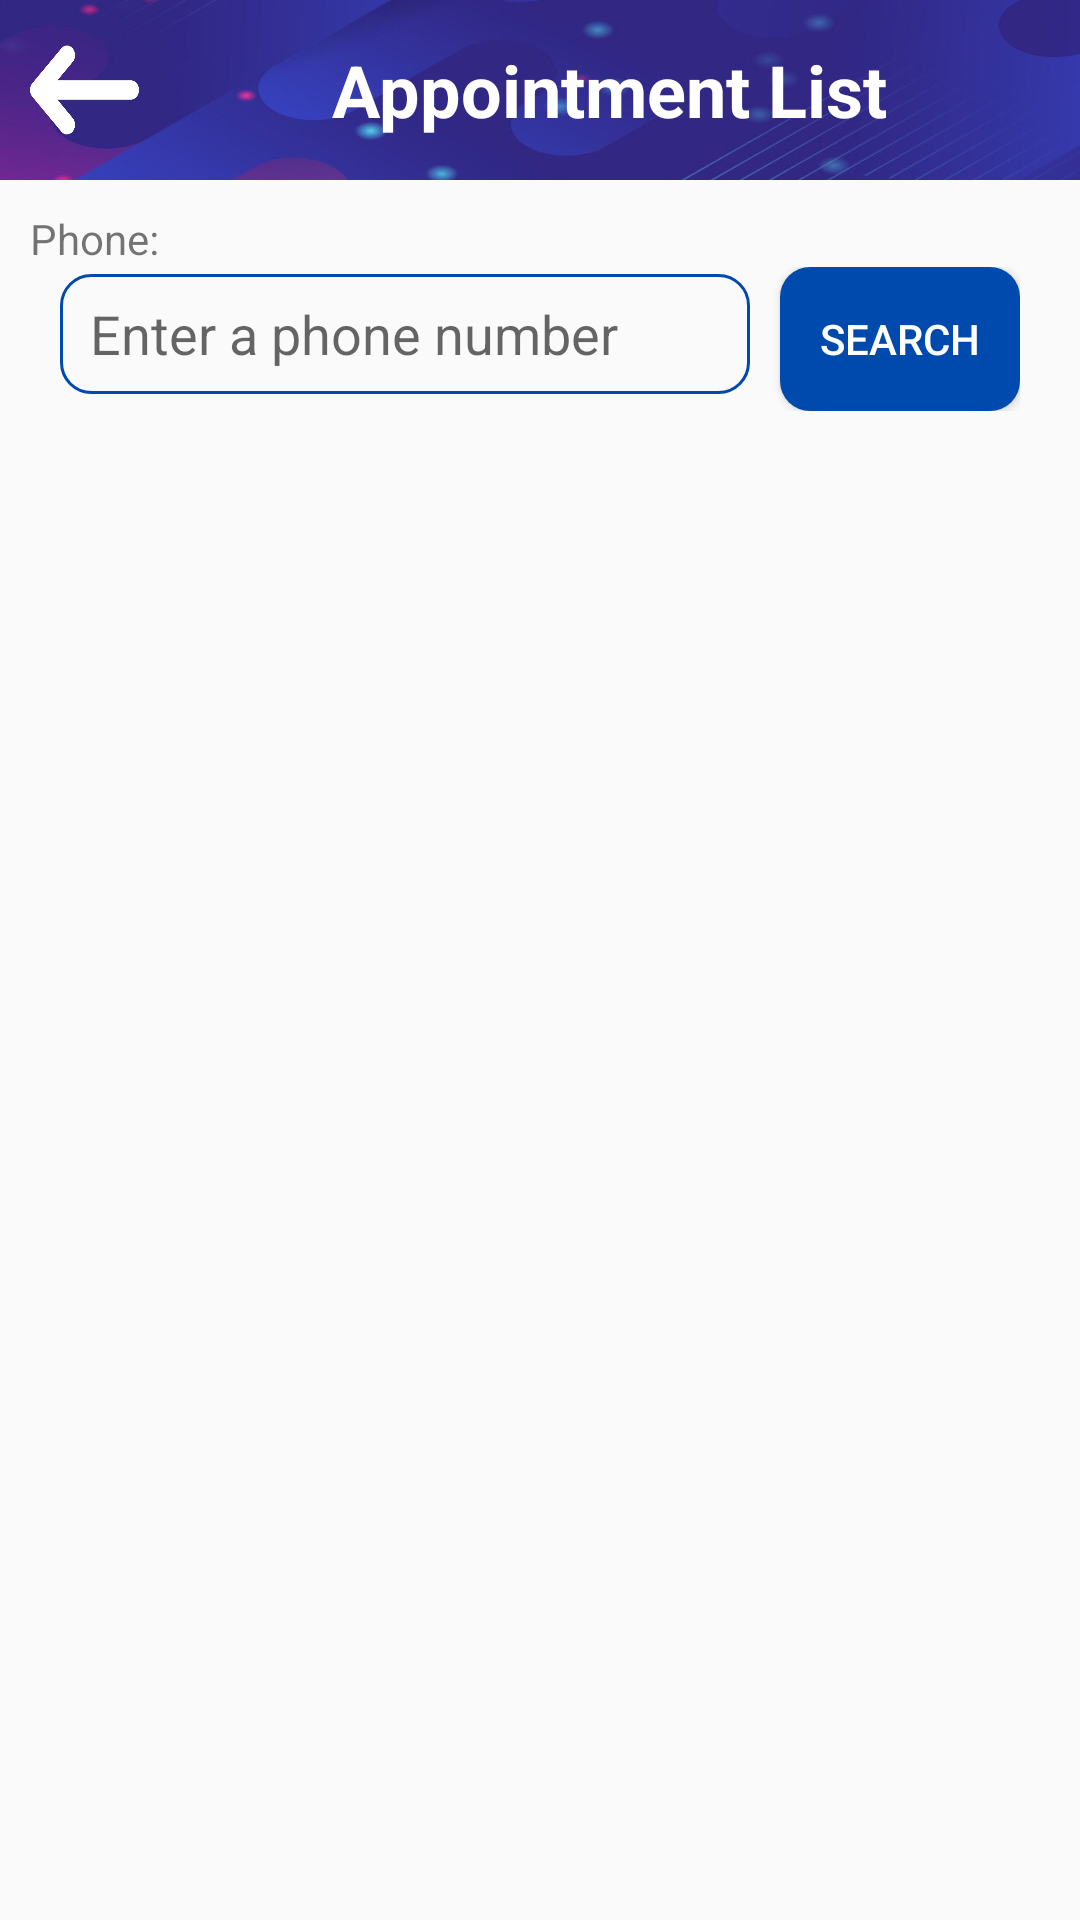

Reconstruct the res/layout file that produces this screen, plus the resources it refers to.
<!-- AndroidManifest.xml: application theme Theme.IHealthDroid -->
<!-- res/layout/list_appointment_layout.xml -->
<?xml version="1.0" encoding="utf-8"?>
<LinearLayout xmlns:android="http://schemas.android.com/apk/res/android"
    android:orientation="vertical"
    android:layout_width="match_parent"
    android:layout_height="match_parent">

    <LinearLayout
        android:layout_width="match_parent"
        android:layout_height="60dp"
        android:background="@drawable/img_lcd"
        android:gravity="center"
        android:orientation="horizontal">

        <ImageButton
            android:id="@+id/back_to_appointment"
            style="@android:style/Widget.DeviceDefault.ImageButton"
            android:layout_width="30dp"
            android:layout_height="30dp"
            android:layout_marginLeft="10dp"
            android:background="@drawable/ic_back"
            android:layout_gravity="center"
            android:layout_weight="0.05" />

        <TextView
            android:id="@+id/layout_title"
            android:layout_width="wrap_content"
            android:layout_height="wrap_content"
            android:layout_weight="1"
            android:gravity="center"
            android:text="@string/appointment_list_menu_bar_name"
            android:textColor="@color/white"
            android:textSize="24sp"
            android:textStyle="bold" />
    </LinearLayout>

    <LinearLayout
        android:layout_width="match_parent"
        android:layout_height="wrap_content"
        android:orientation="vertical">

        <TextView
            android:id="@+id/app_search_phone_num"
            android:layout_width="match_parent"
            android:layout_height="wrap_content"
            android:layout_marginLeft="10dp"
            android:layout_marginTop="10dp"
            android:text="@string/phone_num" />

        <LinearLayout
            android:layout_width="match_parent"
            android:layout_height="wrap_content"
            android:layout_marginLeft="20dp"
            android:layout_marginRight="20dp"
            android:orientation="horizontal">

            <EditText
                android:id="@+id/edit_app_phone_search"
                android:layout_width="match_parent"
                android:layout_height="40dp"
                android:layout_marginRight="10dp"
                android:layout_weight="10"
                android:background="@drawable/border_background"
                android:ems="10"
                android:hint="@string/phone_num_hint"
                android:inputType="phone"
                android:paddingLeft="10dp" />

            <Button
                android:id="@+id/app_search_btn"
                android:layout_width="wrap_content"
                android:layout_height="wrap_content"
                android:layout_weight="1"
                android:background="@drawable/rounded_button"
                android:text="@string/appointment_list_search_btn_label"
                android:textColor="@color/white" />
        </LinearLayout>

    </LinearLayout>

    <androidx.recyclerview.widget.RecyclerView
        android:id="@+id/appointment_list"
        android:layout_width="match_parent"
        android:layout_height="wrap_content" />

</LinearLayout>
<!-- resources referenced by this layout -->
<resources>
  <color name="white">#FFFFFFFF</color>
  <!-- drawable border_background (drawable) -->
  <?xml version="1.0" encoding="utf-8"?>
  <shape xmlns:android="http://schemas.android.com/apk/res/android">
      <solid android:color="@android:color/transparent" />
      <stroke
          android:width="1dp"
          android:color="@color/nav_bar" />
      <corners android:radius="10dp" />
  </shape>
  <!-- drawable ic_back: png bitmap (drawable, 9897 bytes) -->
  <!-- drawable img_lcd: jpg bitmap (drawable, 23900 bytes) -->
  <!-- drawable rounded_button (drawable) -->
  <?xml version="1.0" encoding="utf-8"?>
  <shape xmlns:android="http://schemas.android.com/apk/res/android">
      <solid android:color="@color/nav_bar" />
      <corners android:radius="10dp" /> 
  </shape>
  <string name="appointment_list_menu_bar_name">Appointment List</string>
  <string name="appointment_list_search_btn_label">Search</string>
  <string name="phone_num">Phone:</string>
  <string name="phone_num_hint">Enter a phone number</string>
  <style name="Theme.IHealthDroid" parent="android:Theme.Material.Light.NoActionBar" />
  <color name="nav_bar">#004aad</color>
</resources>
